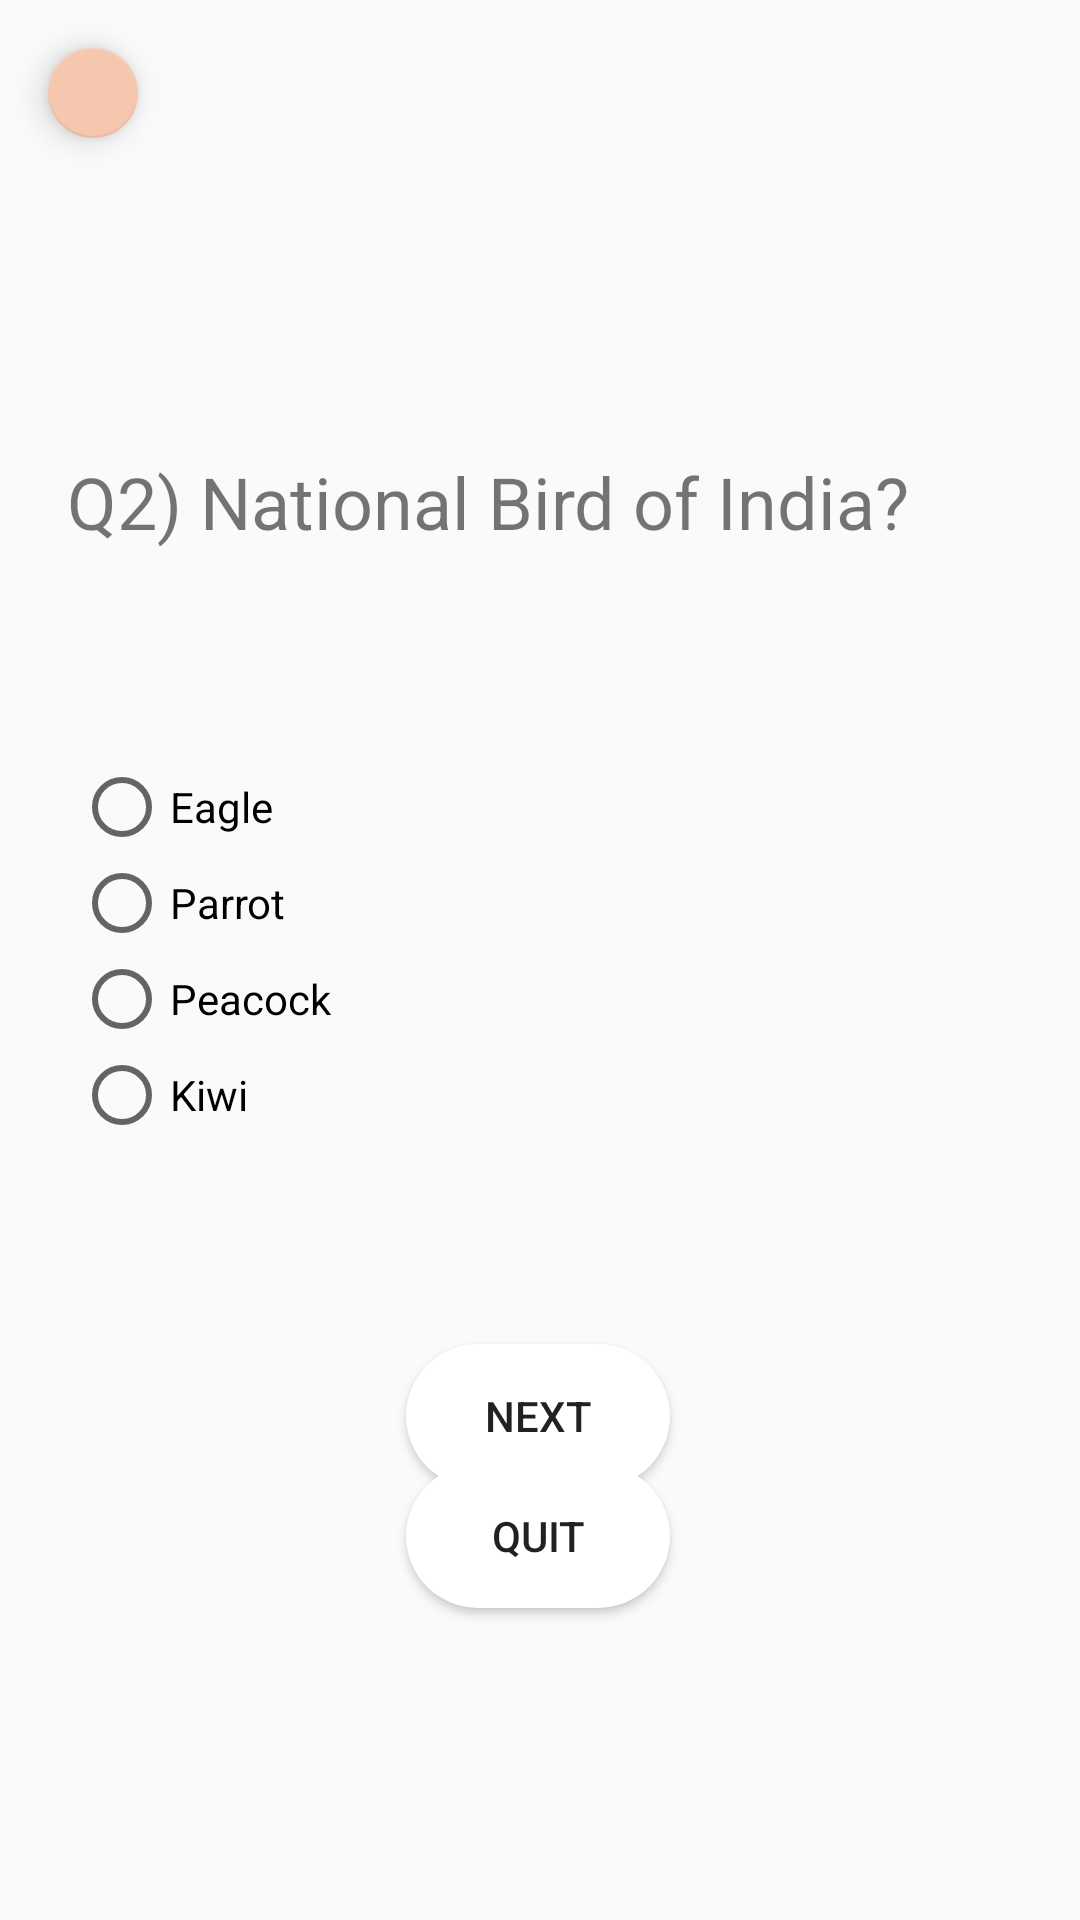

Layout XML and referenced resources for this Android screen:
<!-- AndroidManifest.xml: application theme AppTheme -->
<!-- res/layout/activity_ques2.xml -->
<?xml version="1.0" encoding="utf-8"?>
<androidx.constraintlayout.widget.ConstraintLayout xmlns:android="http://schemas.android.com/apk/res/android"
    xmlns:app="http://schemas.android.com/apk/res-auto"
    xmlns:tools="http://schemas.android.com/tools"
    android:layout_width="match_parent"
    android:layout_height="match_parent"
    tools:context=".functions.quizs.Ques2">

    <com.google.android.material.floatingactionbutton.FloatingActionButton
        android:id="@+id/fabq2"
        android:layout_width="30dp"
        android:layout_height="31dp"
        android:layout_marginStart="16dp"
        android:layout_marginLeft="16dp"
        android:layout_marginTop="16dp"
        android:foreground="@drawable/ic_arrow_back_black_24dp"
        android:foregroundGravity="center"
        app:backgroundTint="#F5C7AF"
        app:fabSize="auto"
        app:layout_constraintStart_toStartOf="parent"
        app:layout_constraintTop_toTopOf="parent"
        app:maxImageSize="24dp"
        app:useCompatPadding="false" />

    <TextView
        android:id="@+id/textView2"
        android:layout_width="315dp"
        android:layout_height="43dp"
        android:text="Q2) National Bird of India?"
        android:textSize="24sp"
        app:layout_constraintBottom_toBottomOf="parent"
        app:layout_constraintEnd_toEndOf="parent"
        app:layout_constraintHorizontal_bias="0.497"
        app:layout_constraintStart_toStartOf="parent"
        app:layout_constraintTop_toTopOf="parent"
        app:layout_constraintVertical_bias="0.253" />

    <RadioGroup
        android:id="@+id/radioGroup2"
        android:layout_width="311dp"
        android:layout_height="134dp"
        app:layout_constraintBottom_toBottomOf="parent"
        app:layout_constraintEnd_toEndOf="parent"
        app:layout_constraintStart_toStartOf="parent"
        app:layout_constraintTop_toTopOf="parent">

        <RadioButton
            android:id="@+id/radioButton5"
            android:layout_width="match_parent"
            android:layout_height="wrap_content"
            android:text="Eagle" />

        <RadioButton
            android:id="@+id/radioButton6"
            android:layout_width="match_parent"
            android:layout_height="wrap_content"
            android:text="Parrot" />

        <RadioButton
            android:id="@+id/radioButton7"
            android:layout_width="match_parent"
            android:layout_height="wrap_content"
            android:text="Peacock" />

        <RadioButton
            android:id="@+id/radioButton8"
            android:layout_width="match_parent"
            android:layout_height="wrap_content"
            android:text="Kiwi" />
    </RadioGroup>

    <Button
        android:id="@+id/button17"
        android:layout_width="wrap_content"
        android:layout_height="wrap_content"
        android:layout_marginTop="61dp"
        android:layout_marginBottom="28dp"
        android:background="@drawable/round_btn"
        android:text="Next"
        app:layout_constraintBottom_toTopOf="@+id/button16"
        app:layout_constraintEnd_toEndOf="parent"
        app:layout_constraintHorizontal_bias="0.498"
        app:layout_constraintStart_toStartOf="parent"
        app:layout_constraintTop_toBottomOf="@+id/radioGroup2" />

    <Button
        android:id="@+id/button18"
        android:layout_width="wrap_content"
        android:layout_height="wrap_content"
        android:layout_marginBottom="104dp"
        android:background="@drawable/round_btn"
        android:text="Quit"
        app:layout_constraintBottom_toBottomOf="parent"
        app:layout_constraintEnd_toEndOf="parent"
        app:layout_constraintHorizontal_bias="0.498"
        app:layout_constraintStart_toStartOf="parent"
        app:layout_constraintTop_toBottomOf="@+id/button" />
</androidx.constraintlayout.widget.ConstraintLayout>
<!-- resources referenced by this layout -->
<resources>
  <!-- drawable round_btn (drawable-v24) -->
  <?xml version="1.0" encoding="utf-8"?>
  <shape xmlns:android="http://schemas.android.com/apk/res/android" android:shape="rectangle">
  
  
      <solid android:color="#FFFFFF"/>
      <corners android:radius="32dp"/>
  
  
  
  </shape>
  <style name="AppTheme" parent="Theme.AppCompat.Light.NoActionBar">
          
          <item name="colorPrimary">#EC873B</item>
          <item name="colorPrimaryDark">@color/colorPrimaryDark</item>
          <item name="colorAccent">#EC873B</item>
      </style>
  <color name="colorPrimaryDark">#EABEB4</color>
</resources>
